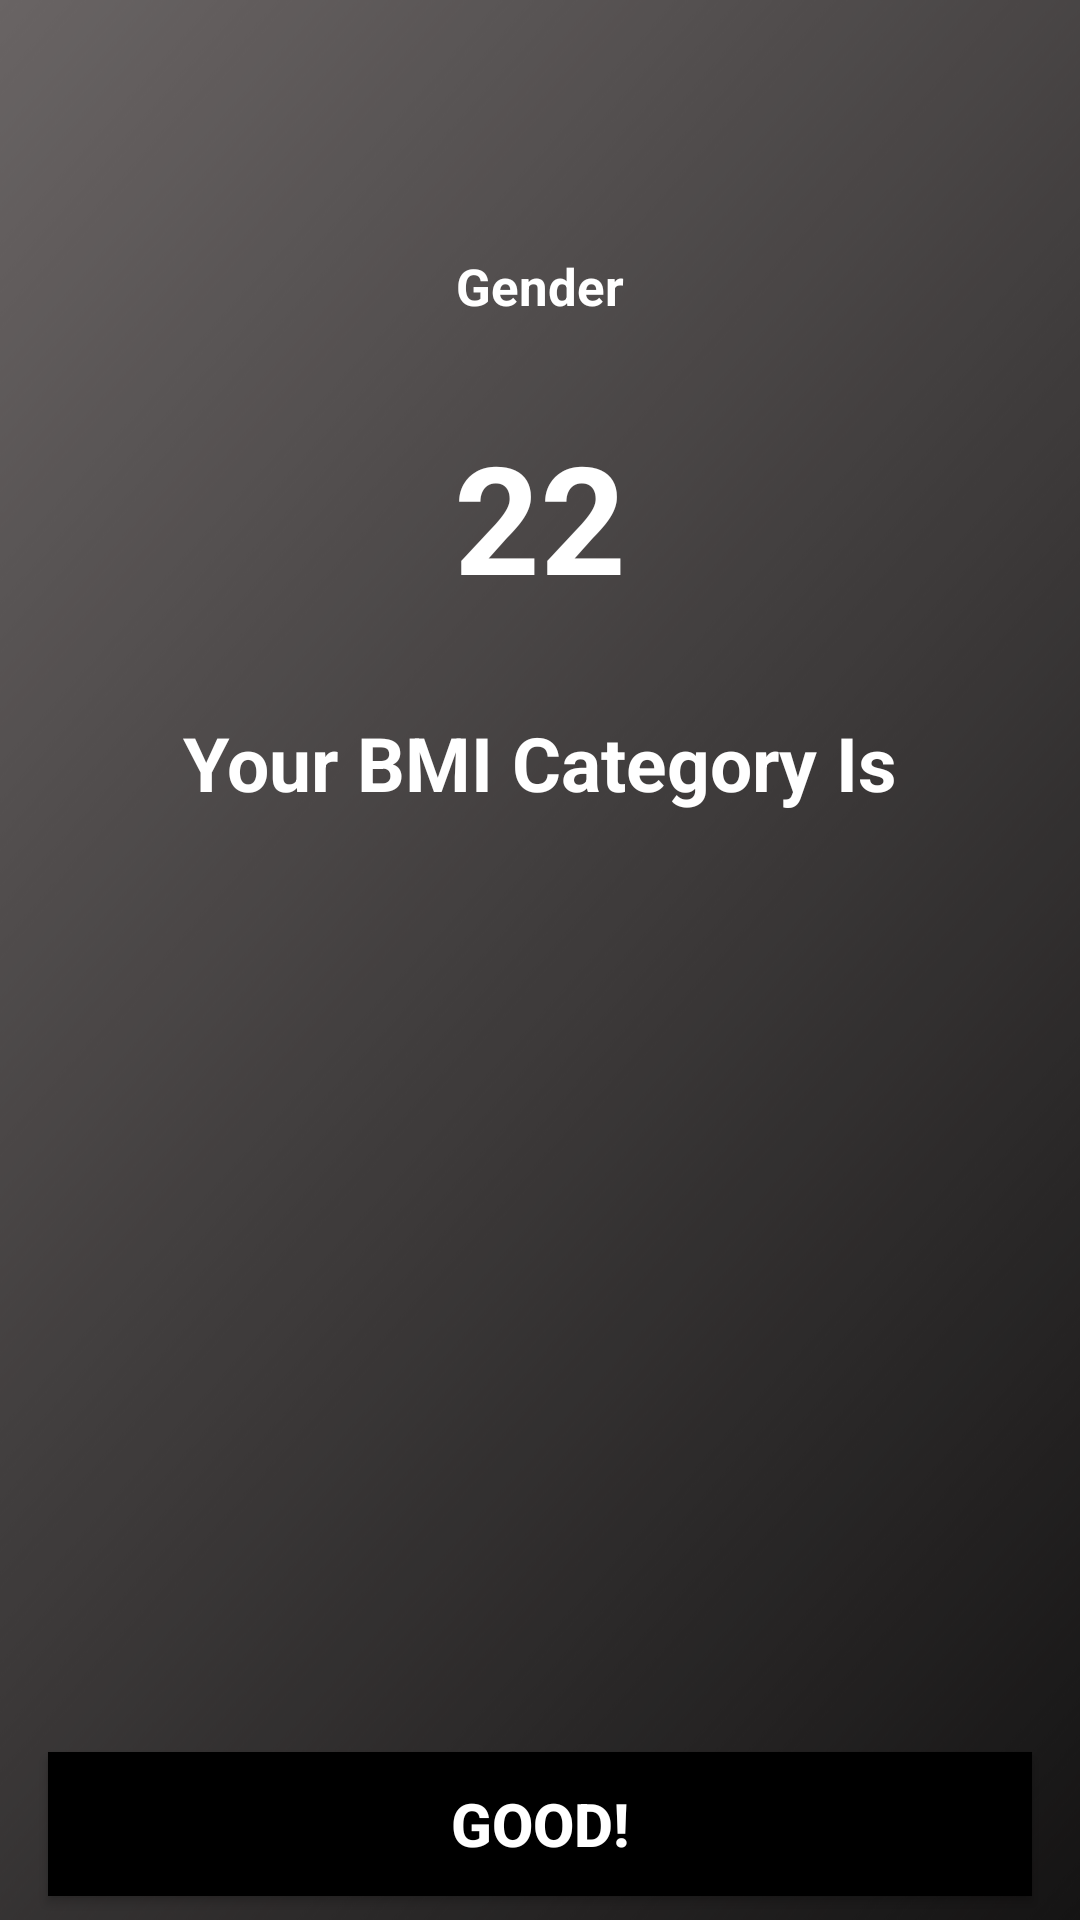

Android layout source for this screen:
<!-- AndroidManifest.xml: application theme Base.Theme.NutriApp -->
<!-- res/layout/fragment_bmi_result.xml -->
<?xml version="1.0" encoding="utf-8"?>
<androidx.constraintlayout.widget.ConstraintLayout xmlns:android="http://schemas.android.com/apk/res/android"
    xmlns:app="http://schemas.android.com/apk/res-auto"
    xmlns:tools="http://schemas.android.com/tools"
    android:layout_width="match_parent"
    android:layout_height="match_parent"
    android:background="@drawable/designs"
    tools:context=".BmiResultFragment"> 

    <ImageView
        android:id="@+id/imageview"
        android:layout_width="0dp"
        android:layout_height="wrap_content"
        android:layout_centerHorizontal="true"
        android:layout_marginTop="32dp"
        android:padding="10dp"
        android:src="@drawable/ok"
        app:layout_constraintBottom_toTopOf="@+id/genderdisplay"
        app:layout_constraintEnd_toEndOf="parent"
        app:layout_constraintHorizontal_bias="0.5"
        app:layout_constraintStart_toStartOf="parent"
        app:layout_constraintTop_toTopOf="parent"
        app:layout_constraintVertical_chainStyle="spread" />

    <TextView
        android:id="@+id/bmidisplay"
        android:layout_width="0dp"
        android:layout_height="wrap_content"
        android:layout_centerHorizontal="true"
        android:layout_marginTop="32dp"
        android:text="22"
        android:textAlignment="center"
        android:textColor="@color/white"
        android:textSize="50sp"
        android:textStyle="bold"
        app:layout_constraintBottom_toTopOf="@+id/bmicategorydispaly"
        app:layout_constraintEnd_toEndOf="@+id/genderdisplay"
        app:layout_constraintHorizontal_bias="0.5"
        app:layout_constraintStart_toStartOf="@+id/genderdisplay"
        app:layout_constraintTop_toBottomOf="@+id/genderdisplay" />

    <TextView
        android:id="@+id/genderdisplay"
        android:layout_width="0dp"
        android:layout_height="wrap_content"
        android:layout_below="@id/bmidisplay"
        android:layout_centerHorizontal="true"
        android:layout_marginTop="32dp"
        android:text="Gender"
        android:textAlignment="center"
        android:textColor="@color/white"
        android:textSize="17sp"
        android:textStyle="bold"
        app:layout_constraintBottom_toTopOf="@+id/bmidisplay"
        app:layout_constraintEnd_toEndOf="@+id/imageview"
        app:layout_constraintHorizontal_bias="0.5"
        app:layout_constraintStart_toStartOf="@+id/imageview"
        app:layout_constraintTop_toBottomOf="@+id/imageview" />

    <TextView
        android:id="@+id/bmicategorydispaly"
        android:layout_width="0dp"
        android:layout_height="wrap_content"
        android:layout_below="@id/genderdisplay"
        android:layout_centerHorizontal="true"
        android:layout_marginTop="32dp"
        android:text="Your BMI Category Is"
        android:textAlignment="center"
        android:textColor="@color/white"
        android:textSize="25sp"
        android:textStyle="bold"
        app:layout_constraintEnd_toEndOf="@+id/bmidisplay"
        app:layout_constraintHorizontal_bias="0.5"
        app:layout_constraintStart_toStartOf="@+id/bmidisplay"
        app:layout_constraintTop_toBottomOf="@+id/bmidisplay" />

    <Button
        android:id="@+id/gotomain"
        android:layout_width="0dp"
        android:layout_height="wrap_content"
        android:layout_alignParentBottom="true"
        android:layout_marginStart="16dp"
        android:layout_marginEnd="16dp"
        android:layout_marginBottom="8dp"
        android:background="#000000"
        android:text="GOOD!"
        android:textColor="@color/white"
        android:textSize="20sp"
        android:textStyle="bold"
        app:layout_constraintBottom_toBottomOf="parent"
        app:layout_constraintEnd_toEndOf="@+id/bmicategorydispaly"
        app:layout_constraintStart_toStartOf="@+id/bmicategorydispaly" />
</androidx.constraintlayout.widget.ConstraintLayout>
<!-- resources referenced by this layout -->
<resources>
  <color name="white">#FFFFFFFF</color>
  <!-- drawable designs: png bitmap (drawable, 353280 bytes) -->
  <style name="Base.Theme.NutriApp" parent="Theme.AppCompat.Light.NoActionBar">
          
          
      </style>
</resources>
